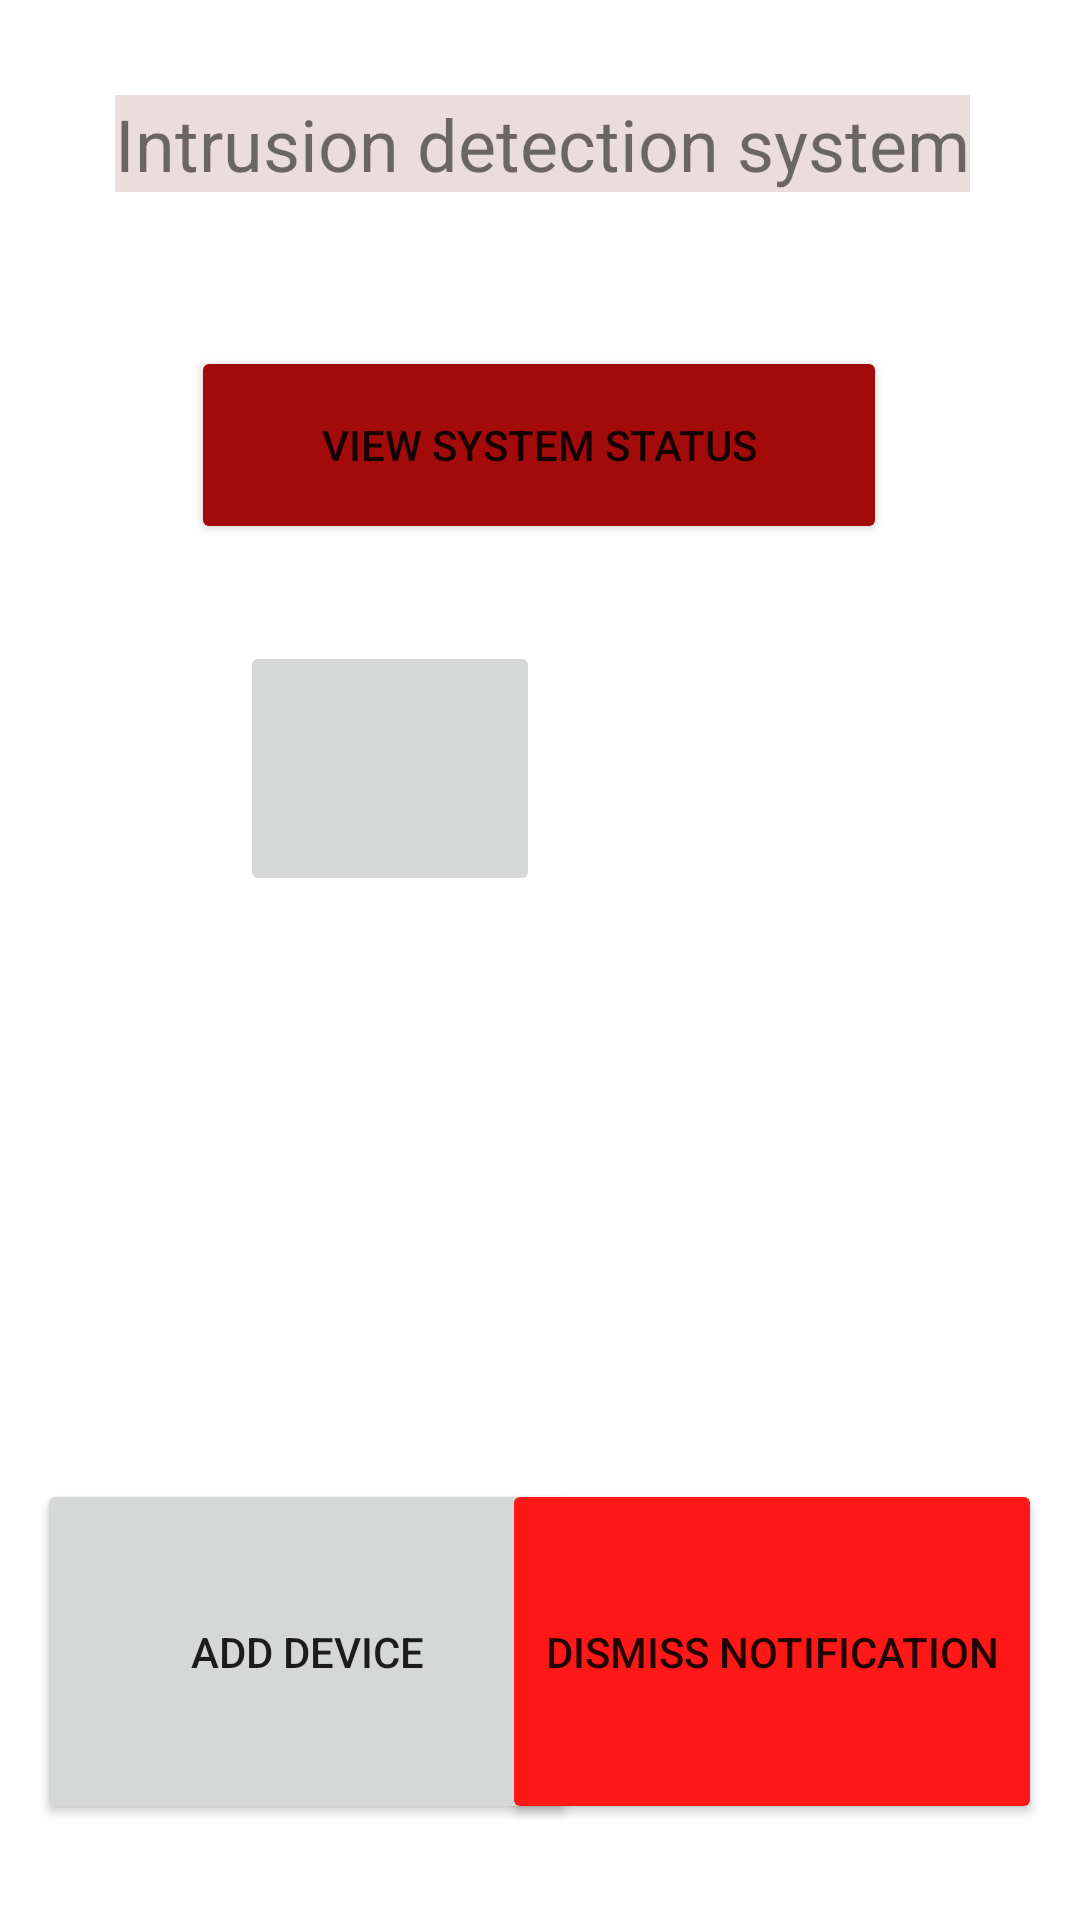

Android layout source for this screen:
<!-- AndroidManifest.xml: application theme Theme.IDS -->
<!-- res/layout/activity_main.xml -->
<?xml version="1.0" encoding="utf-8"?>
<androidx.constraintlayout.widget.ConstraintLayout xmlns:android="http://schemas.android.com/apk/res/android"
    xmlns:app="http://schemas.android.com/apk/res-auto"
    xmlns:tools="http://schemas.android.com/tools"
    android:id="@+id/IDS"
    android:layout_width="match_parent"
    android:layout_height="match_parent"
    tools:context=".MainActivity">

    <TextView
        android:id="@+id/textView2"
        android:layout_width="wrap_content"
        android:layout_height="wrap_content"
        android:background="#ECDDDD"
        android:text="@string/intrusion_detection_system"
        android:textAlignment="center"
        android:textSize="24sp"
        app:layout_constraintBottom_toBottomOf="parent"
        app:layout_constraintEnd_toEndOf="parent"
        app:layout_constraintHorizontal_bias="0.511"
        app:layout_constraintStart_toStartOf="parent"
        app:layout_constraintTop_toTopOf="parent"
        app:layout_constraintVertical_bias="0.052" />

    <Button
        android:id="@+id/button"
        android:layout_width="180dp"
        android:layout_height="115dp"
        android:text="Add device"
        app:layout_constraintBottom_toBottomOf="parent"
        app:layout_constraintEnd_toEndOf="parent"
        app:layout_constraintHorizontal_bias="0.069"
        app:layout_constraintStart_toStartOf="parent"
        app:layout_constraintTop_toTopOf="parent"
        app:layout_constraintVertical_bias="0.939" />

    <Button
        android:id="@+id/button2"
        android:layout_width="180dp"
        android:layout_height="115dp"
        android:text="Dismiss Notification"
        app:backgroundTint="#FF1818"
        app:layout_constraintBottom_toBottomOf="parent"
        app:layout_constraintEnd_toEndOf="parent"
        app:layout_constraintHorizontal_bias="0.93"
        app:layout_constraintStart_toStartOf="parent"
        app:layout_constraintTop_toTopOf="parent"
        app:layout_constraintVertical_bias="0.939" />

    <Button
        android:id="@+id/button3"
        android:layout_width="232dp"
        android:layout_height="66dp"
        android:text="View System Status"
        app:backgroundTint="#A30A0A"
        app:iconTint="#102AB8"
        app:layout_constraintBottom_toBottomOf="parent"
        app:layout_constraintEnd_toEndOf="parent"
        app:layout_constraintHorizontal_bias="0.497"
        app:layout_constraintStart_toStartOf="parent"
        app:layout_constraintTop_toTopOf="parent"
        app:layout_constraintVertical_bias="0.201" />

    <ImageButton
        android:id="@+id/settings"
        android:layout_width="100dp"
        android:layout_height="85dp"
        android:scaleType="centerInside"
        app:layout_constraintBottom_toBottomOf="parent"
        app:layout_constraintEnd_toEndOf="parent"
        app:layout_constraintHorizontal_bias="0.308"
        app:layout_constraintStart_toStartOf="parent"
        app:layout_constraintTop_toTopOf="parent"
        app:layout_constraintVertical_bias="0.385"
        app:srcCompat="@drawable/img" />

</androidx.constraintlayout.widget.ConstraintLayout>
<!-- resources referenced by this layout -->
<resources>
  <string name="intrusion_detection_system">Intrusion detection system</string>
  <style name="Theme.IDS" parent="Theme.MaterialComponents.DayNight.DarkActionBar">
          
          <item name="colorPrimary">@color/purple_500</item>
          <item name="colorPrimaryVariant">@color/purple_700</item>
          <item name="colorOnPrimary">@color/white</item>
          
          <item name="colorSecondary">@color/teal_200</item>
          <item name="colorSecondaryVariant">@color/teal_700</item>
          <item name="colorOnSecondary">@color/black</item>
          
          <item name="android:statusBarColor" tools:targetApi="21">?attr/colorPrimaryVariant</item>
          
      </style>
  <!-- not gathered from this repository: default colours our renderer supplied (Android Studio template values) -->
  <color name="purple_500">#FF6200EE</color>
  <color name="purple_700">#FF3700B3</color>
  <color name="teal_200">#FF03DAC5</color>
  <color name="teal_700">#FF018786</color>
  <color name="black">#FF000000</color>
  <color name="white">#FFFFFFFF</color>
</resources>
